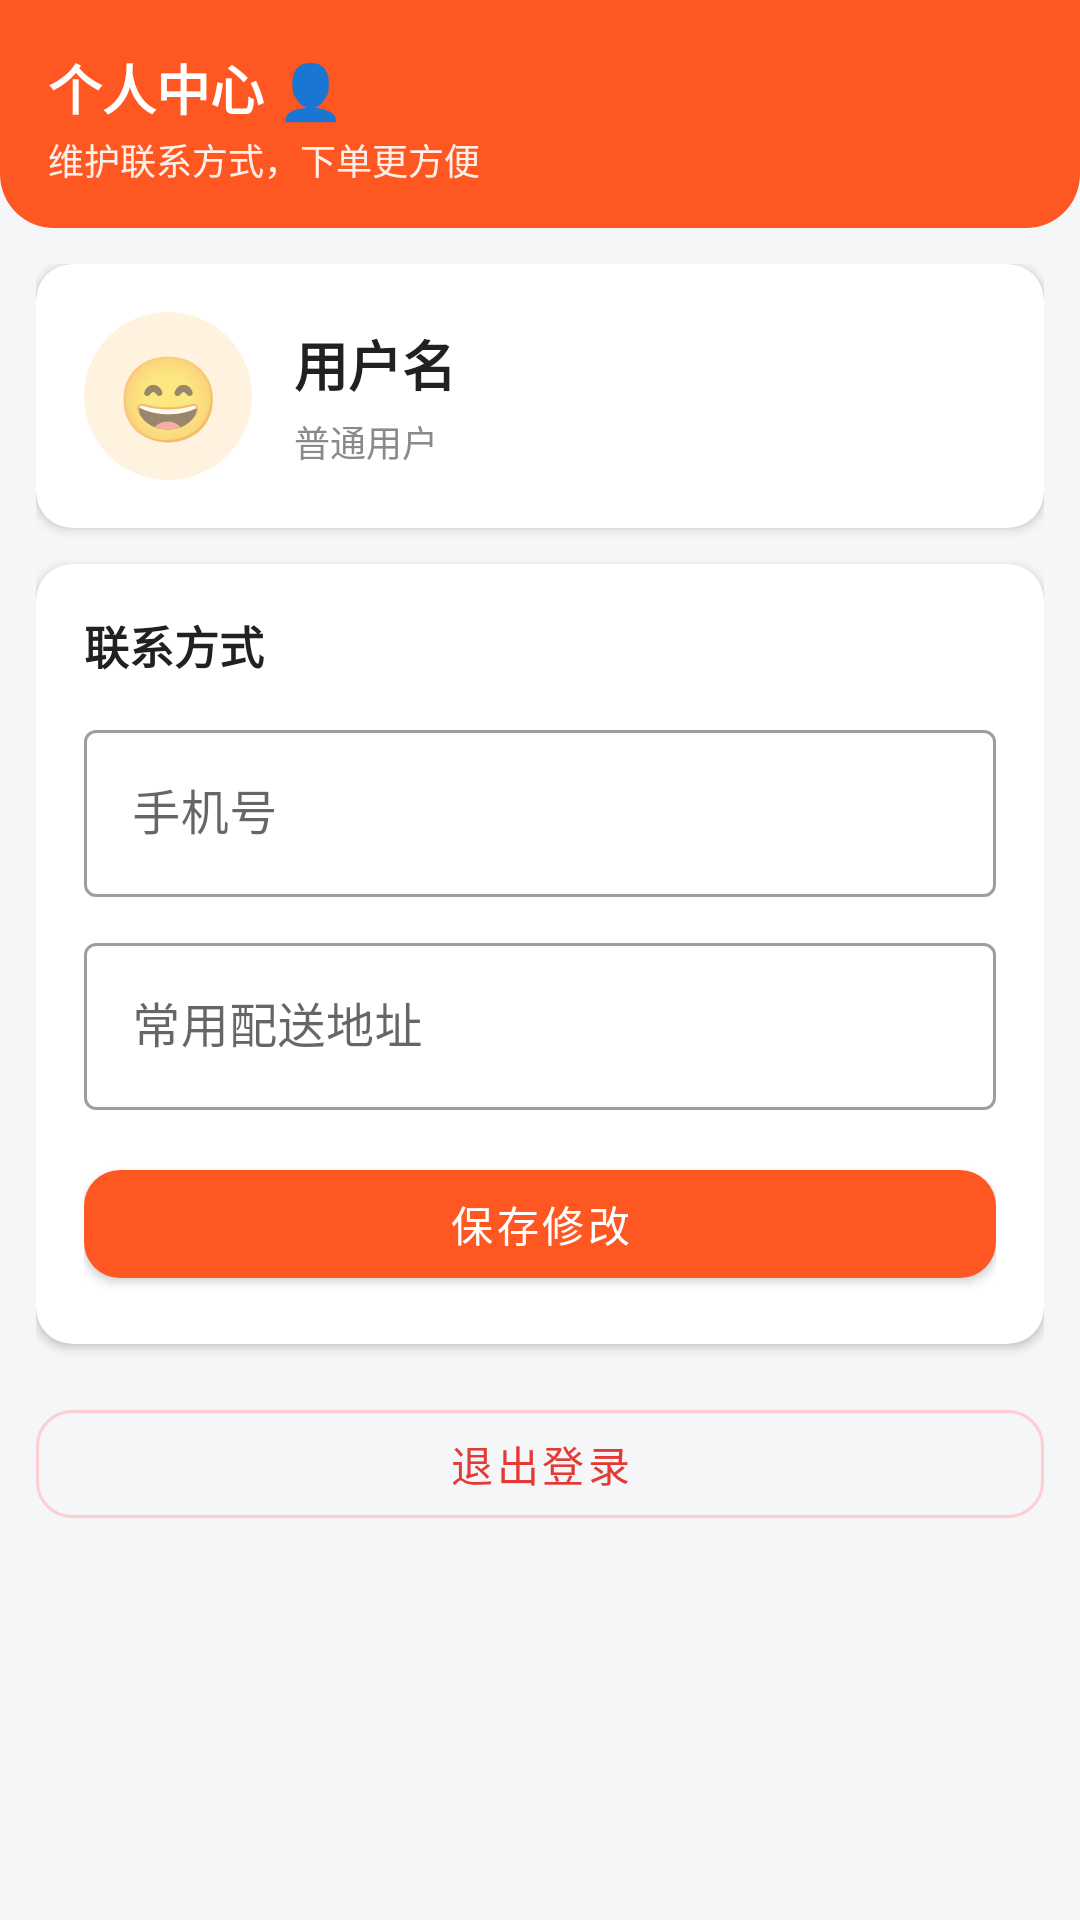

Reconstruct the res/layout file that produces this screen, plus the resources it refers to.
<!-- AndroidManifest.xml: application theme Theme.FoodOrder -->
<!-- res/layout/fragment_profile.xml -->
<?xml version="1.0" encoding="utf-8"?>
<LinearLayout xmlns:android="http://schemas.android.com/apk/res/android"
    xmlns:app="http://schemas.android.com/apk/res-auto"
    android:layout_width="match_parent"
    android:layout_height="match_parent"
    android:background="@color/bg_page"
    android:orientation="vertical">

    
    <LinearLayout
        android:layout_width="match_parent"
        android:layout_height="wrap_content"
        android:background="@drawable/bg_header"
        android:orientation="vertical"
        android:paddingStart="16dp"
        android:paddingTop="16dp"
        android:paddingEnd="16dp"
        android:paddingBottom="14dp">

        <TextView
            android:layout_width="wrap_content"
            android:layout_height="wrap_content"
            android:text="个人中心 👤"
            android:textColor="@color/white"
            android:textSize="18sp"
            android:textStyle="bold" />

        <TextView
            android:layout_width="wrap_content"
            android:layout_height="wrap_content"
            android:layout_marginTop="2dp"
            android:text="维护联系方式，下单更方便"
            android:textColor="#E8FFFFFF"
            android:textSize="12sp" />
    </LinearLayout>

    <ScrollView
        android:layout_width="match_parent"
        android:layout_height="match_parent">

        <LinearLayout
            android:layout_width="match_parent"
            android:layout_height="wrap_content"
            android:orientation="vertical"
            android:padding="12dp">

            
            <androidx.cardview.widget.CardView
                android:layout_width="match_parent"
                android:layout_height="wrap_content"
                app:cardCornerRadius="12dp"
                app:cardElevation="2dp">

                <LinearLayout
                    android:layout_width="match_parent"
                    android:layout_height="wrap_content"
                    android:gravity="center_vertical"
                    android:orientation="horizontal"
                    android:padding="16dp">

                    <TextView
                        android:id="@+id/tvAvatar"
                        android:layout_width="56dp"
                        android:layout_height="56dp"
                        android:background="@drawable/bg_emoji_circle"
                        android:gravity="center"
                        android:text="😄"
                        android:textSize="28sp" />

                    <LinearLayout
                        android:layout_width="0dp"
                        android:layout_height="wrap_content"
                        android:layout_marginStart="14dp"
                        android:layout_weight="1"
                        android:orientation="vertical">

                        <TextView
                            android:id="@+id/tvUsername"
                            android:layout_width="wrap_content"
                            android:layout_height="wrap_content"
                            android:text="用户名"
                            android:textColor="@color/text_primary"
                            android:textSize="18sp"
                            android:textStyle="bold" />

                        <TextView
                            android:id="@+id/tvRole"
                            android:layout_width="wrap_content"
                            android:layout_height="wrap_content"
                            android:layout_marginTop="4dp"
                            android:text="普通用户"
                            android:textColor="@color/text_secondary"
                            android:textSize="12sp" />
                    </LinearLayout>
                </LinearLayout>
            </androidx.cardview.widget.CardView>

            
            <androidx.cardview.widget.CardView
                android:layout_width="match_parent"
                android:layout_height="wrap_content"
                android:layout_marginTop="12dp"
                app:cardCornerRadius="12dp"
                app:cardElevation="2dp">

                <LinearLayout
                    android:layout_width="match_parent"
                    android:layout_height="wrap_content"
                    android:orientation="vertical"
                    android:padding="16dp">

                    <TextView
                        android:layout_width="wrap_content"
                        android:layout_height="wrap_content"
                        android:text="联系方式"
                        android:textColor="@color/text_primary"
                        android:textSize="15sp"
                        android:textStyle="bold" />

                    <com.google.android.material.textfield.TextInputLayout
                        style="@style/Widget.MaterialComponents.TextInputLayout.OutlinedBox"
                        android:layout_width="match_parent"
                        android:layout_height="wrap_content"
                        android:layout_marginTop="12dp"
                        android:hint="手机号">

                        <com.google.android.material.textfield.TextInputEditText
                            android:id="@+id/etPhone"
                            android:layout_width="match_parent"
                            android:layout_height="wrap_content"
                            android:inputType="phone"
                            android:maxLines="1" />
                    </com.google.android.material.textfield.TextInputLayout>

                    <com.google.android.material.textfield.TextInputLayout
                        style="@style/Widget.MaterialComponents.TextInputLayout.OutlinedBox"
                        android:layout_width="match_parent"
                        android:layout_height="wrap_content"
                        android:layout_marginTop="10dp"
                        android:hint="常用配送地址">

                        <com.google.android.material.textfield.TextInputEditText
                            android:id="@+id/etAddress"
                            android:layout_width="match_parent"
                            android:layout_height="wrap_content"
                            android:inputType="textPostalAddress"
                            android:maxLines="2" />
                    </com.google.android.material.textfield.TextInputLayout>

                    <com.google.android.material.button.MaterialButton
                        android:id="@+id/btnSaveInfo"
                        android:layout_width="match_parent"
                        android:layout_height="48dp"
                        android:layout_marginTop="14dp"
                        android:text="保存修改"
                        app:cornerRadius="12dp" />
                </LinearLayout>
            </androidx.cardview.widget.CardView>

            
            <com.google.android.material.button.MaterialButton
                android:id="@+id/btnLogout"
                style="@style/Widget.MaterialComponents.Button.OutlinedButton"
                android:layout_width="match_parent"
                android:layout_height="48dp"
                android:layout_marginTop="16dp"
                android:text="退出登录"
                android:textColor="#E53935"
                app:cornerRadius="12dp"
                app:strokeColor="#FFCDD2" />
        </LinearLayout>
    </ScrollView>
</LinearLayout>
<!-- resources referenced by this layout -->
<resources>
  <color name="bg_page">#F5F6F8</color>
  <color name="text_primary">#212121</color>
  <color name="text_secondary">#8A8A8A</color>
  <color name="white">#FFFFFF</color>
  <!-- drawable bg_emoji_circle (drawable) -->
  <?xml version="1.0" encoding="utf-8"?>
  <shape xmlns:android="http://schemas.android.com/apk/res/android" android:shape="oval">
      <solid android:color="@color/emoji_bg" />
  </shape>
  <!-- drawable bg_header (drawable) -->
  <?xml version="1.0" encoding="utf-8"?>
  <shape xmlns:android="http://schemas.android.com/apk/res/android">
      <solid android:color="@color/primary" />
      <corners
          android:bottomLeftRadius="18dp"
          android:bottomRightRadius="18dp" />
  </shape>
  <style name="Theme.FoodOrder" parent="Theme.MaterialComponents.Light.NoActionBar">
          <item name="colorPrimary">@color/primary</item>
          <item name="colorPrimaryVariant">@color/primary_dark</item>
          <item name="colorOnPrimary">@color/white</item>
          <item name="colorSecondary">@color/accent</item>
          <item name="colorSecondaryVariant">@color/accent</item>
          <item name="colorOnSecondary">@color/white</item>
          <item name="android:statusBarColor">@color/primary_dark</item>
          <item name="android:windowBackground">@color/bg_page</item>
      </style>
  <color name="emoji_bg">#FFF3E0</color>
  <color name="primary">#FF5722</color>
  <color name="primary_dark">#BF360C</color>
  <color name="accent">#FF9800</color>
</resources>
